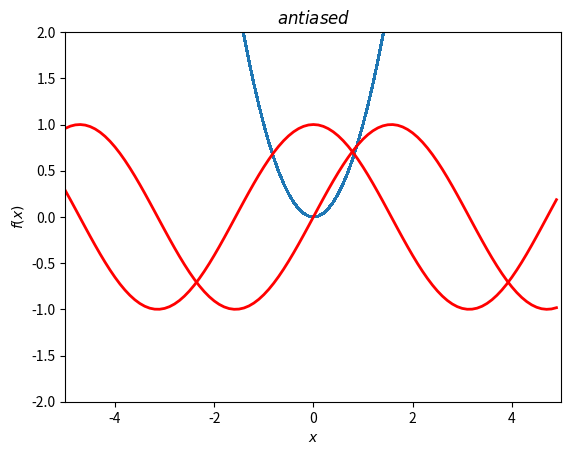

Write the Python code that produced this figure.
# coding:utf-8

import numpy as np
import matplotlib.pyplot as plt

def Line_2D():
    x = np.arange(-5, 5, 0.1)
    line = plt.plot(x, x*x)[0] # plot返回一个Line_2D列表
    # 使用set_*设置属性值,使用set_antialiased(False)来关闭抗锯齿功能
    line.set_antialiased(False)

    # 同时绘制正玄和余弦曲线
    lines = plt.plot(x, np.sin(x), x, np.cos(x))
    # 调用setp()同时配置多个对象的属性
    plt.setp(lines, color="r", lw=2.0)
    plt.ylim(-2,2)
    plt.xlim(-5,5)
    plt.xlabel("$x$")
    plt.ylabel("$f(x)$")
    plt.title("$antiased$")

    # gcf()返回当前图表 gca()返回当前子图
    f = plt.gcf()
    print(plt.getp(f))
    plt.show()

if __name__ == "__main__":
    Line_2D()